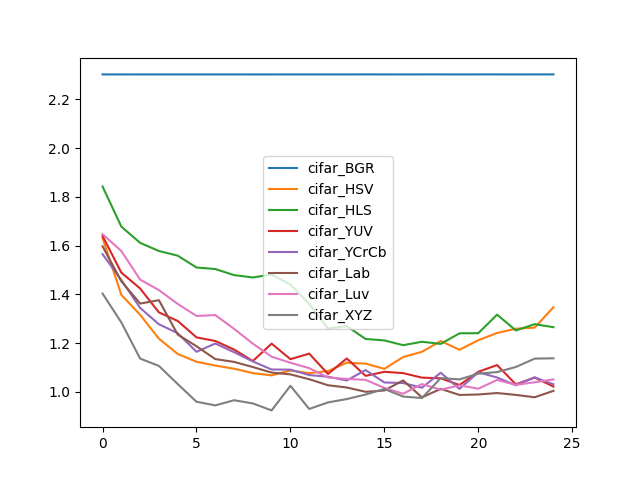

Data behind this chart, as committed beside it:
, cifar_BGR, cifar_HSV, cifar_HLS, cifar_YUV, cifar_YCrCb, cifar_Lab, cifar_Luv, cifar_XYZ
0, 2.303, 1.631, 1.842, 1.64, 1.565, 1.597, 1.647, 1.403
1, 2.303, 1.398, 1.678, 1.489, 1.459, 1.453, 1.578, 1.284
2, 2.303, 1.316, 1.611, 1.424, 1.344, 1.362, 1.461, 1.136
3, 2.303, 1.218, 1.578, 1.326, 1.277, 1.376, 1.417, 1.106
4, 2.303, 1.155, 1.559, 1.291, 1.24, 1.235, 1.361, 1.032
5, 2.303, 1.123, 1.51, 1.223, 1.164, 1.187, 1.311, 0.9589
6, 2.303, 1.107, 1.504, 1.208, 1.198, 1.134, 1.315, 0.9439
7, 2.303, 1.094, 1.479, 1.173, 1.162, 1.122, 1.258, 0.9651
8, 2.303, 1.076, 1.469, 1.126, 1.124, 1.101, 1.197, 0.952
9, 2.303, 1.067, 1.481, 1.197, 1.091, 1.079, 1.144, 0.9234
10, 2.303, 1.087, 1.44, 1.134, 1.091, 1.071, 1.119, 1.024
11, 2.303, 1.076, 1.361, 1.156, 1.068, 1.051, 1.097, 0.9293
12, 2.303, 1.085, 1.26, 1.073, 1.062, 1.027, 1.058, 0.9561
13, 2.303, 1.119, 1.269, 1.137, 1.046, 1.017, 1.053, 0.9699
14, 2.303, 1.115, 1.217, 1.065, 1.089, 0.9997, 1.049, 0.9885
15, 2.303, 1.094, 1.211, 1.082, 1.038, 1.005, 1.016, 1.011
16, 2.303, 1.142, 1.191, 1.076, 1.036, 1.046, 0.9919, 0.9801
17, 2.303, 1.164, 1.205, 1.058, 1.017, 0.9767, 1.032, 0.9742
18, 2.303, 1.208, 1.196, 1.055, 1.078, 1.012, 1.008, 1.056
19, 2.303, 1.172, 1.24, 1.027, 1.012, 0.9868, 1.026, 1.051
20, 2.303, 1.211, 1.24, 1.082, 1.08, 0.9886, 1.012, 1.074
21, 2.303, 1.241, 1.316, 1.109, 1.058, 0.9946, 1.048, 1.081
22, 2.303, 1.259, 1.252, 1.03, 1.027, 0.987, 1.028, 1.102
23, 2.303, 1.263, 1.277, 1.058, 1.059, 0.9772, 1.039, 1.136
24, 2.303, 1.347, 1.265, 1.021, 1.03, 1.004, 1.051, 1.137
